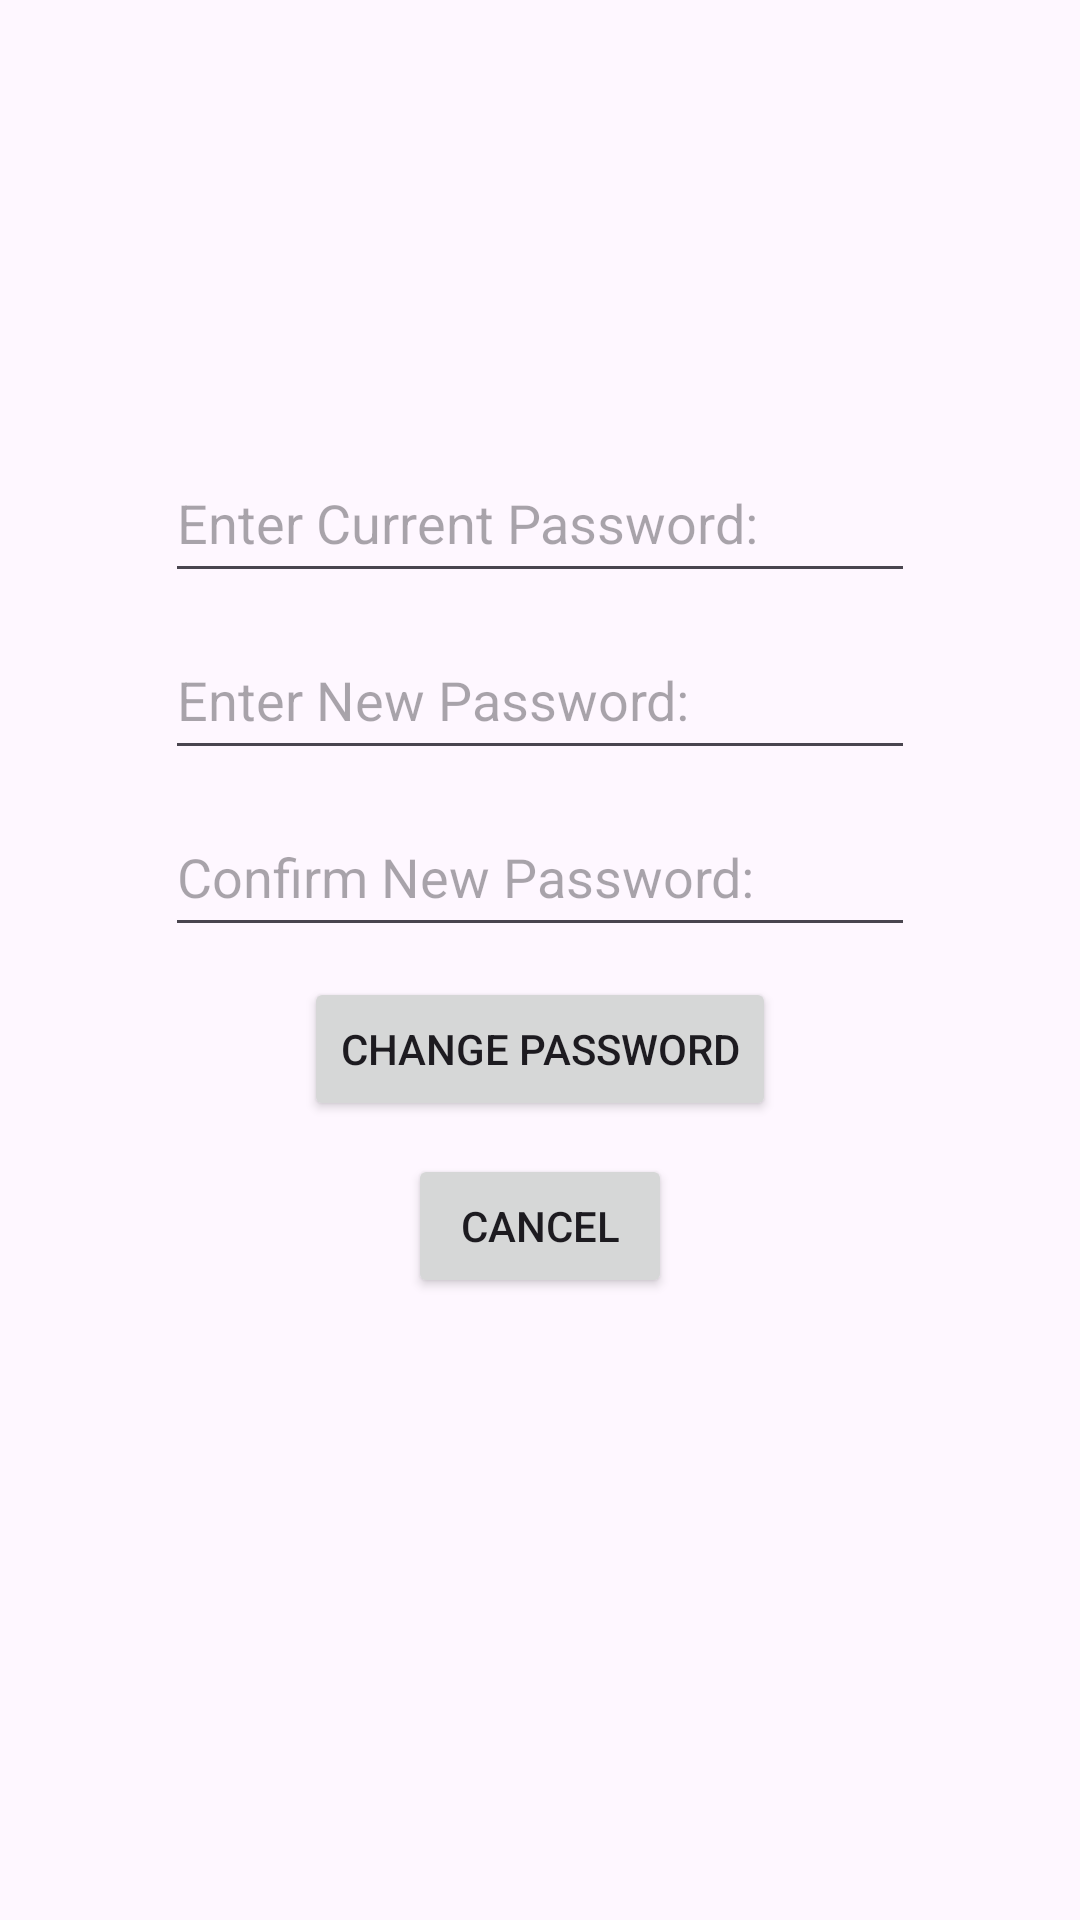

Android layout source for this screen:
<!-- AndroidManifest.xml: application theme Theme.CatOrBread -->
<!-- res/layout/activity_change_password.xml -->
<?xml version="1.0" encoding="utf-8"?>
<androidx.constraintlayout.widget.ConstraintLayout xmlns:android="http://schemas.android.com/apk/res/android"
    xmlns:app="http://schemas.android.com/apk/res-auto"
    xmlns:tools="http://schemas.android.com/tools"
    android:id="@+id/main"
    android:layout_width="match_parent"
    android:layout_height="match_parent"
    tools:context=".ChangePasswordActivity">

    <EditText
        android:id="@+id/currentPassword"
        android:layout_width="250dp"
        android:layout_height="50dp"
        android:ems="10"
        android:inputType="textPassword"
        android:hint="Enter Current Password:"
        app:layout_constraintBottom_toBottomOf="parent"
        app:layout_constraintEnd_toEndOf="parent"
        app:layout_constraintStart_toStartOf="parent"
        app:layout_constraintTop_toTopOf="parent"
        app:layout_constraintVertical_bias="0.25" />

    <EditText
        android:id="@+id/newPassword"
        android:layout_width="250dp"
        android:layout_height="50dp"
        android:ems="10"
        android:inputType="textPassword"
        android:hint="Enter New Password:"
        app:layout_constraintBottom_toBottomOf="parent"
        app:layout_constraintEnd_toEndOf="parent"
        app:layout_constraintStart_toStartOf="parent"
        app:layout_constraintTop_toTopOf="parent"
        app:layout_constraintVertical_bias="0.35" />

    <EditText
        android:id="@+id/confirmPassword"
        android:layout_width="250dp"
        android:layout_height="50dp"
        android:ems="10"
        android:inputType="textPassword"
        android:hint="Confirm New Password:"
        app:layout_constraintBottom_toBottomOf="parent"
        app:layout_constraintEnd_toEndOf="parent"
        app:layout_constraintStart_toStartOf="parent"
        app:layout_constraintTop_toTopOf="parent"
        app:layout_constraintVertical_bias="0.45" />

    <Button
        android:id="@+id/cntn"
        android:layout_width="wrap_content"
        android:layout_height="wrap_content"
        android:text="Change Password"
        android:onClick="changePassword"
        app:layout_constraintBottom_toBottomOf="parent"
        app:layout_constraintEnd_toEndOf="parent"
        app:layout_constraintStart_toStartOf="parent"
        app:layout_constraintTop_toTopOf="parent"
        app:layout_constraintVertical_bias="0.55" />

    <Button
        android:id="@+id/cancel"
        android:layout_width="wrap_content"
        android:layout_height="wrap_content"
        android:text="Cancel"
        android:onClick="back"
        app:layout_constraintBottom_toBottomOf="parent"
        app:layout_constraintEnd_toEndOf="parent"
        app:layout_constraintStart_toStartOf="parent"
        app:layout_constraintTop_toTopOf="parent"
        app:layout_constraintVertical_bias="0.65" />

</androidx.constraintlayout.widget.ConstraintLayout>
<!-- resources referenced by this layout -->
<resources>
  <style name="Theme.CatOrBread" parent="Base.Theme.CatOrBread" />
  <style name="Base.Theme.CatOrBread" parent="Theme.Material3.DayNight.NoActionBar">
          
          
      </style>
</resources>
